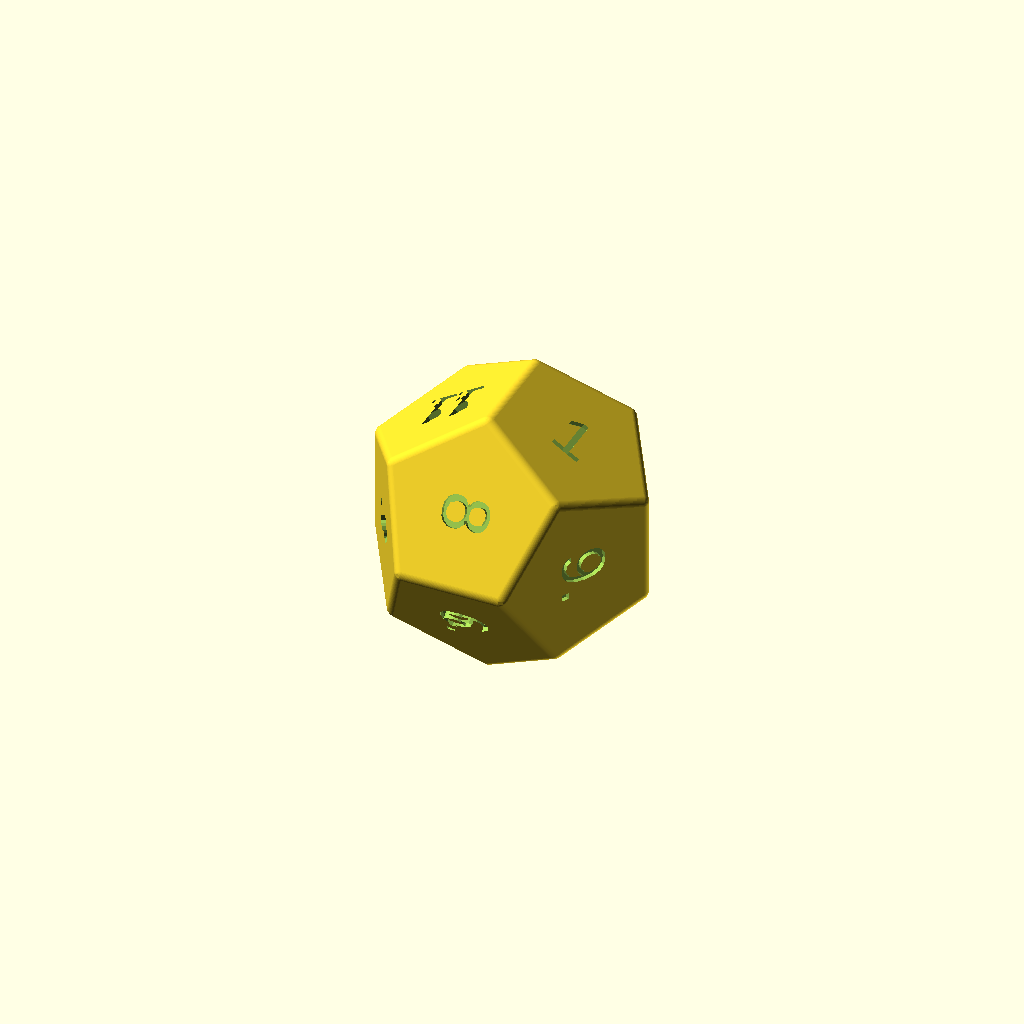
Cell 1: the model at its default parameters.
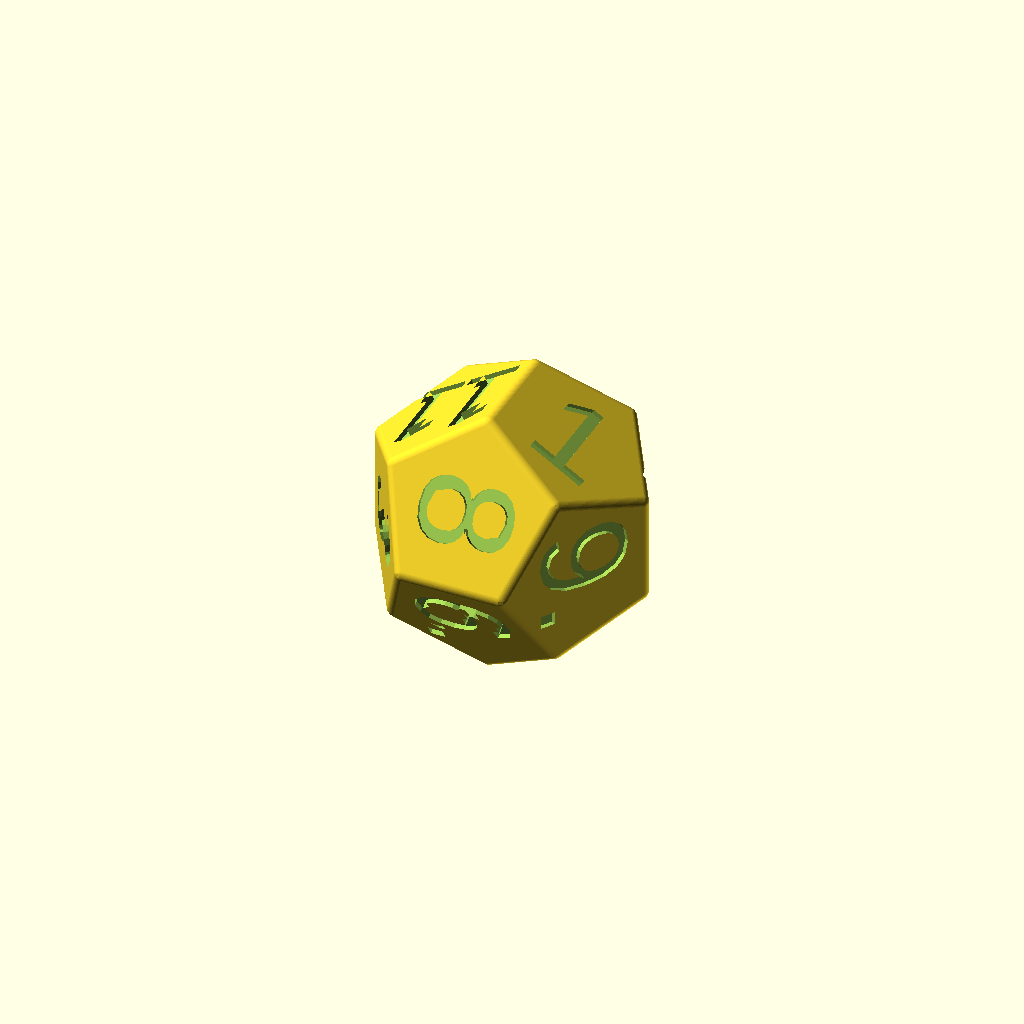
Cell 2 — txt_size set to 1, the other parameters unchanged.
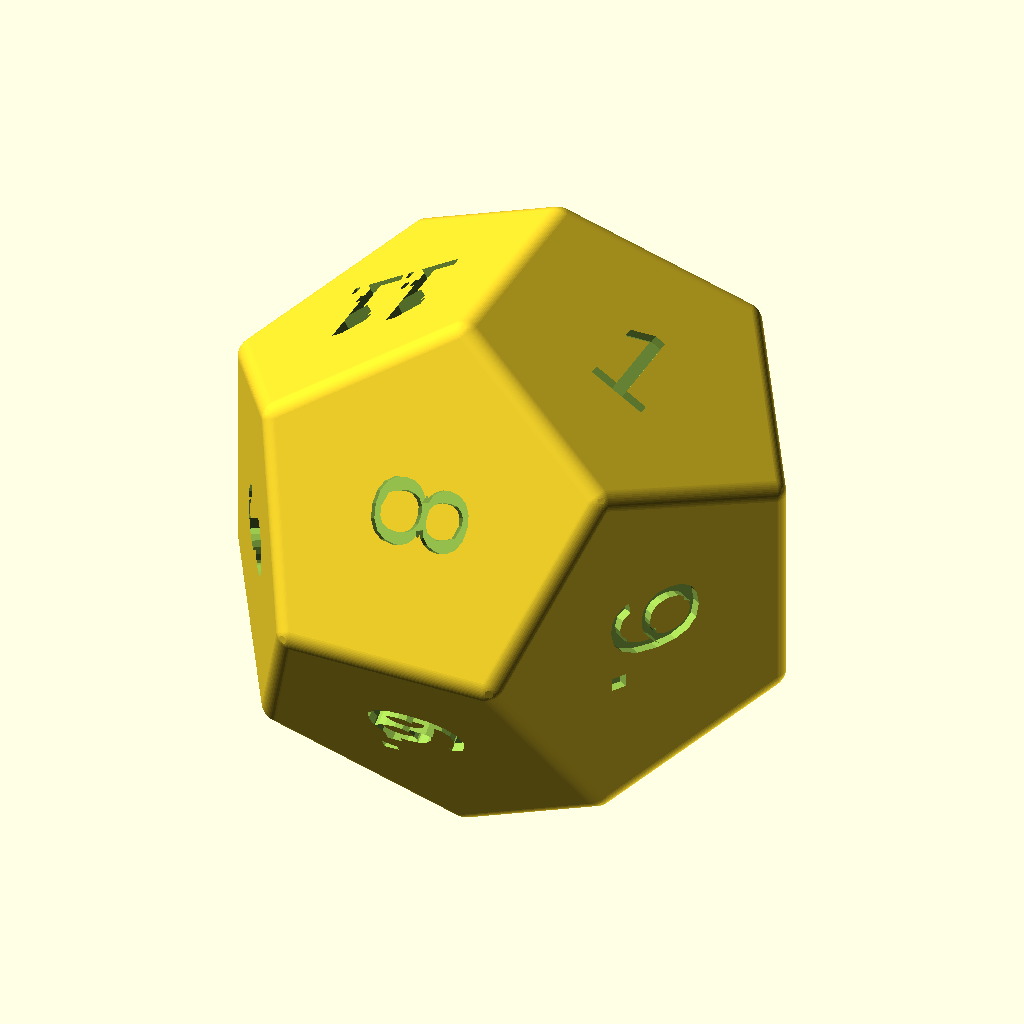
Cell 3 — diameter set to 44, the other parameters unchanged.
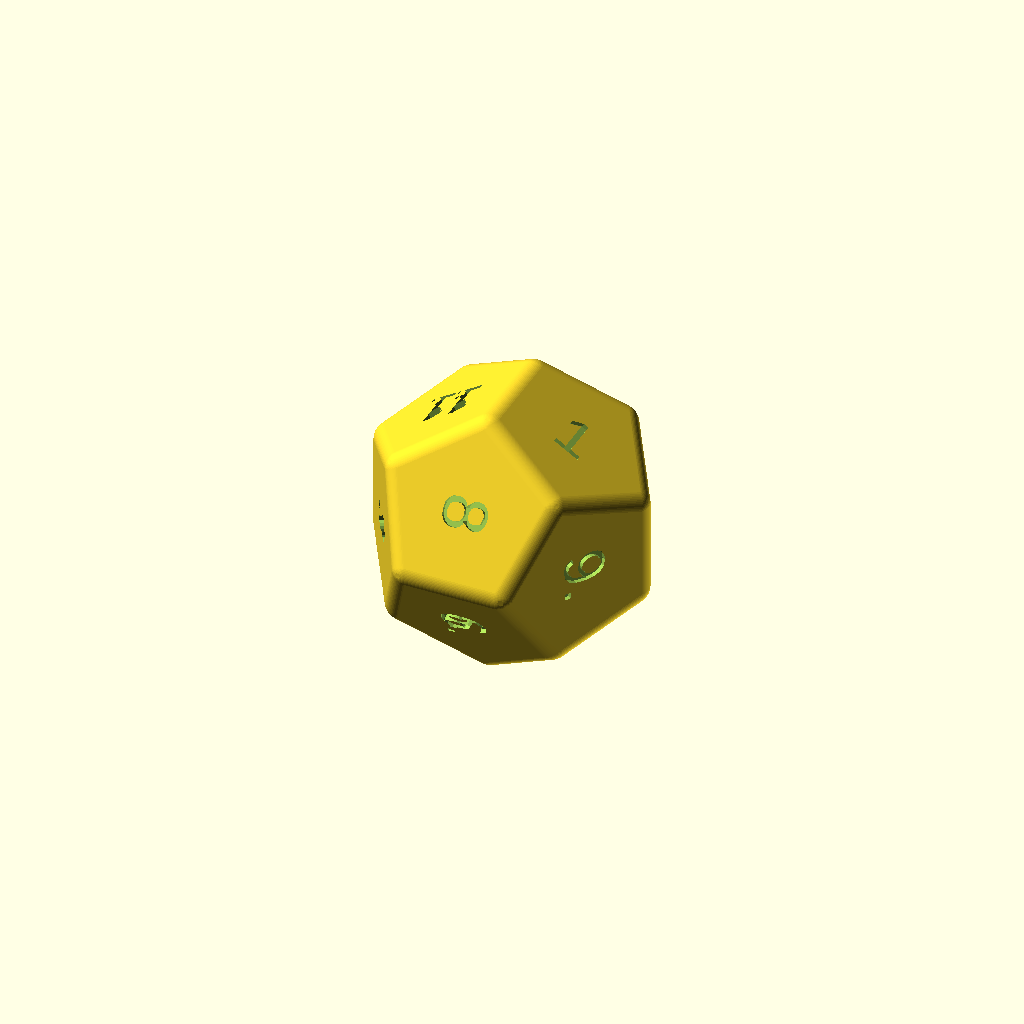
Cell 4 — minko set to 0.2, the other parameters unchanged.
One fixed orthographic camera (rotation 55°, 0°, 25°; colour scheme Cornfield) for every cell.
The OpenSCAD source (d12-Dodecahedron.scad):
// Dodecahedron - platonic solid
//   5 sided faces = 12
//   degree 3 vertices = 20
//   "halves" = 12
//   coords via: http://dmccooey.com/polyhedra/Octahedron.html
//
use <polyhedra_primitives.scad>;

txt_depth = .09;
txt_size = .50;
txt_font = "Arial"; // txt_font = "Arial:style=Bold";
diameter = 22; // distance from one vertex to the vertex opposite (was 24)
//minko = 0.4;   // chamfer the edges [0 = disabled]
roll = 0;      // round by intersection with a smaller sphere [0 = disabled]
minkfn = 80;   // $fn variable for chamfer and the sphere

// sharp edges
minko = 0.1; // 0.03;

// shape constants
C0 = (1 + sqrt(5)) / 4;
C1 = (3 + sqrt(5)) / 4;
original_diameter = sqrt(C1^2 + .25) + minko;
scaling_factor = diameter / 2 / original_diameter;

// opposed faces are balanced and vertex imbalance minimised:
// two are 3.5 points off, six are off by 2.5, six are off by 1.5
// and six by .5; two halves are off by 7 points,
// four by 5, two by 3 and four by 1 point.
labels = ["1", "7", "11", "4", "12", "3", "6.", "9.", "8", "5", "10", "2"]; 

vertices = [
    [0.0, 0.5,  C1], [0.0, 0.5,  -C1], [ 0.0, -0.5,  C1], [ 0.0, -0.5,  -C1],
    [ C1, 0.0, 0.5], [ C1, 0.0, -0.5], [ -C1,  0.0, 0.5], [ -C1,  0.0, -0.5],
    [0.5,  C1, 0.0], [0.5, -C1,  0.0], [-0.5,   C1, 0.0], [-0.5,  -C1,  0.0],
    [ C0,  C0,  C0], [ C0,  C0,  -C0], [  C0,  -C0,  C0], [  C0,  -C0,  -C0],
    [-C0,  C0,  C0], [-C0,  C0,  -C0], [ -C0,  -C0,  C0], [ -C0,  -C0,  -C0]
];

faces = [
    [12,  4, 14,  2,  0], [16 , 10,  8, 12,  0],
    [ 2, 18,  6, 16,  0], [17 , 10, 16,  6,  7],
    [19,  3,  1, 17,  7], [ 6 , 18, 11, 19,  7],
    [15,  3, 19, 11,  9], [14 ,  4,  5, 15,  9],
    [11, 18,  2, 14,  9], [ 8 , 10, 17,  1, 13],
    [ 5,  4, 12,  8, 13], [ 1 ,  3, 15,  5, 13]
];

// polyhedron rendered with labels and chamfering
render(labels, scaling_factor, vertices, faces, minko,
       original_diameter, roll, minkfn,
       txt_font, txt_size, txt_depth);
Customizer parameters (derived from the source; name, type, default, range or options):
txt_depth: number, default 0.09
txt_size: number, default 0.5
txt_font: string, default "Arial"
diameter: number, default 22
roll: number, default 0
minkfn: number, default 80
minko: number, default 0.1
